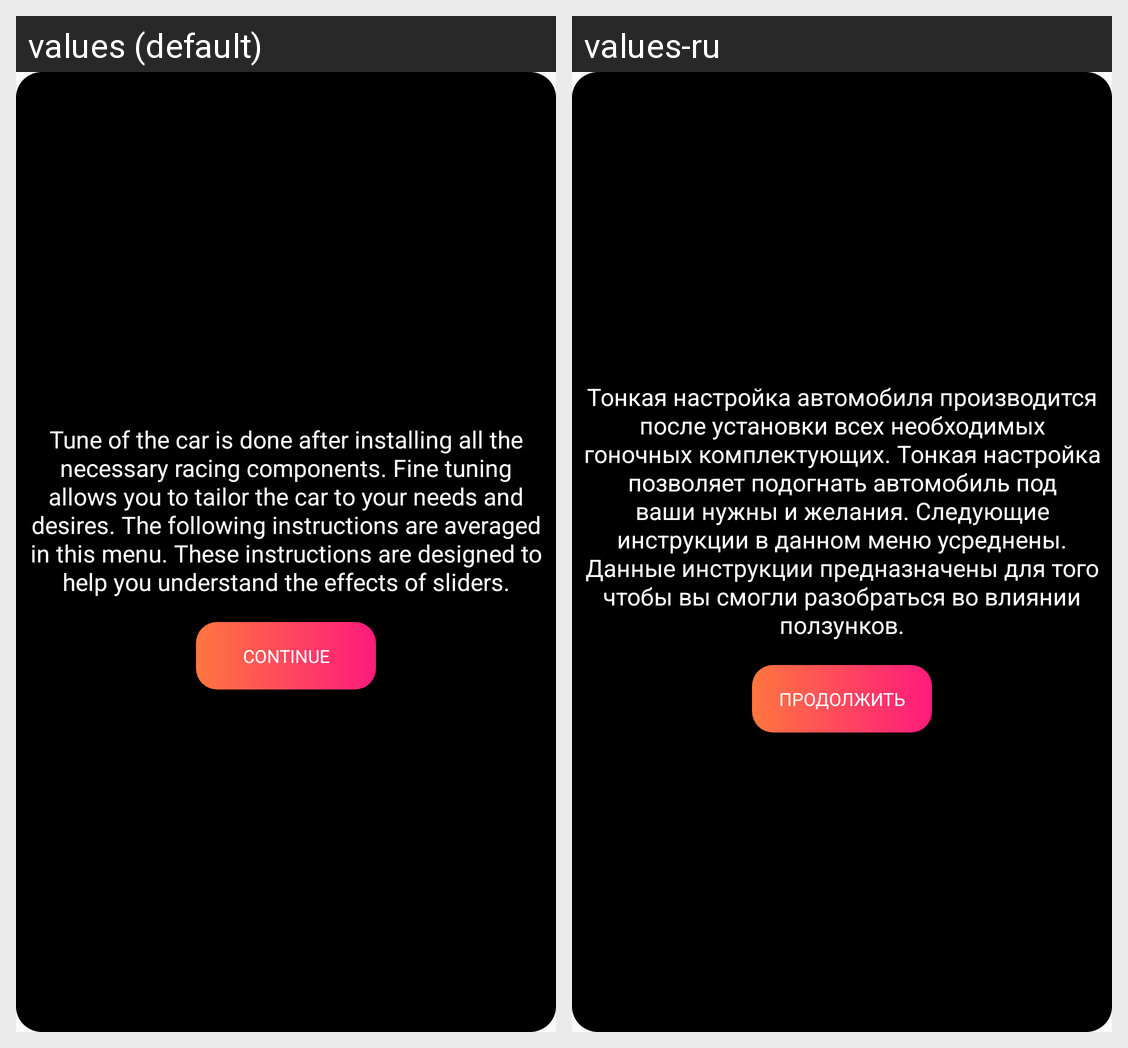

The Android screen above is rendered under two locales of the same app. Produce the string resources it draws, with the default and per-locale values.
Android screen res/layout/hint_tune.xml rendered under 2 locales, left to right: values (default), values-ru. Device: Nexus 5 (rendered at 1080×1920; each locale shown at half size, 540×960, under a caption strip naming it); theme AppThemeWhiteText.
Strings drawn on this screen, with the default value and each locale's value (text and hints the layout hard-codes, and strings that could not be matched under every locale, appear in the picture but are not listed):

diaolog_nastr
  values: Tune of the car is done after installing all the necessary racing components. Fine tuning allows you to tailor the car to your needs and desires. The following instructions are averaged in this menu. These instructions are designed to help you understand the effects of sliders.
  values-ru: Тонкая настройка автомобиля производится после установки всех необходимых гоночных комплектующих. Тонкая настройка позволяет подогнать автомобиль под ваши нужны и желания. Следующие инструкции в данном меню усреднены. Данные инструкции предназначены для того чтобы вы смогли разобраться во влиянии ползунков.

dialog_button_prodolgit
  values: Continue
  values-ru: Продолжить
